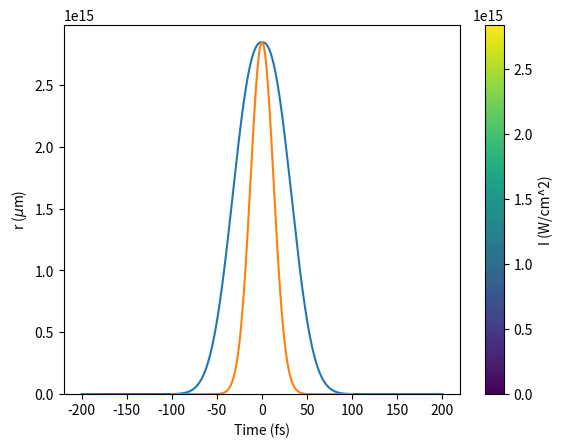

Write the Python code that produced this figure.
#!/usr/bin/env python3
# -*- coding: utf-8 -*-
"""
Created on Fri May  8 13:42:32 2020

@author: valentinalee
"""


"""
This is a file to establish the initial laser pulse parameters for ionization simulation.
*All the units are in SI unit*
*only plotting unit are as labels for comprehensing*

The spatial profile fitting equation is: 28.447e18*exp(-(r^2/(2*(29.204*1e-6)^2))^1.1799)

The temporal profile fitting equation is: 28.447e18*exp((-1/2)*(t/12.8e-15)^2)
which is a gaussian of a FWHM=30fs

Both spatial and temporal are plotted in this document for visualization
"""
#%%
import numpy as np
import matplotlib.pyplot as plt
#%%
I0= 28.447e18
#%%
r= np.linspace(-200e-6, 200e-6, 1000)
Ir= np.exp(-(r**2/(2*(29.204*1e-6)**2))**1.1799)
#%%
plt.plot(r*1e6, Ir*I0*1e-4)
plt.xlabel('r ($\mu$m)')
plt.ylabel('I (W/cm^2)')
#%%
t= np.linspace(-100e-15, 100e-15, 1000)
It= np.exp((-1/2)*(t/12.8e-15)**2)
#%%
plt.plot(t*1e15, It*I0*1e-4)
plt.xlabel('Time (fs)')
plt.ylabel('I (W/cm^2)')
#%%
IR, IT= np.meshgrid(Ir, It)
Irt= IR*IT
plt.pcolormesh(t*1e15, r*1e6, Irt*I0*1e-4)
plt.xlabel('Time (fs)')
plt.ylabel('r ($\mu$m)')
plt.colorbar(label='I (W/cm^2)')
#%%
def find(condition):
    res, = np.nonzero(np.ravel(condition))
    return res
def FWHM(X,Y):
    half_max = max(Y) / 2.
    d = np.sign(half_max - np.array(Y[0:-1])) - np.sign(half_max - np.array(Y[1:]))
    left_idx = find(d > 0)[0]
    right_idx = find(d < 0)[-1]
    return X[right_idx] - X[left_idx] 
#%%
FWHM(t, It)